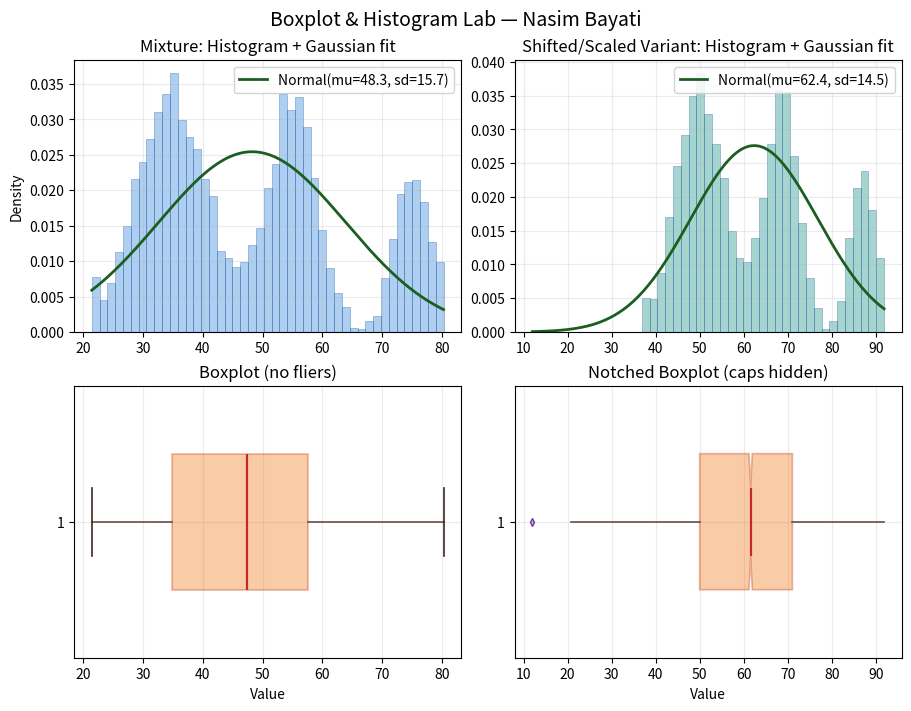

Reproduce this figure in Python.
# boxplot_lab.py
"""
Boxplot & Histogram Lab
-----------------------
An original, GitHub‑ready visualization showcasing:
  • Custom histogram + overlaid Gaussian using sample mean/std
  • Horizontal boxplots with custom styling (fliers, caps, notches)
  • A layout and aesthetic intentionally different from typical coursework

Run:
    python boxplot_lab.py

Optionally save a PNG for your README:
    python -c "import boxplot_lab as b; b.main(save_png=True)"
"""
from __future__ import annotations
import numpy as np
import matplotlib.pyplot as plt
from statistics import mean, stdev
import math

# ---- math helpers -----------------------------------------------------------
def normal_pdf(x: np.ndarray, mu: float, sigma: float) -> np.ndarray:
    """Simple normal PDF; avoids scipy dependency."""
    if sigma <= 0:
        return np.zeros_like(x)
    c = 1.0 / (sigma * math.sqrt(2 * math.pi))
    z = (x - mu) ** 2 / (2 * sigma ** 2)
    return c * np.exp(-z)

# ---- data synthesis ---------------------------------------------------------
def make_mixture(seed: int = 7, n: int = 8000) -> np.ndarray:
    """Create a clearly custom dataset: a trimodal mixture with light tails."""
    rng = np.random.default_rng(seed)
    a = rng.normal(35, 6, size=n // 2)
    b = rng.normal(55, 4, size=n // 3)
    c = rng.normal(75, 3, size=n - len(a) - len(b))
    data = np.concatenate([a, b, c])
    # Tame tails with a small winsorization-like clip
    lo, hi = np.percentile(data, [0.5, 99.5])
    return np.clip(data, lo, hi)

def make_shifted_variant(base: np.ndarray, shift: float = 18.0, scale: float = 0.92,
                         outliers: int = 6, seed: int = 11) -> np.ndarray:
    """Create a related but different sample with shift/scale and injected outliers."""
    rng = np.random.default_rng(seed)
    x = base * scale + shift
    # sprinkle high and low outliers
    lo = np.min(base) - 12
    hi = np.max(base) + 18
    spikes = rng.uniform(low=lo, high=hi, size=outliers)
    return np.concatenate([x, spikes])

# ---- plotting primitives ----------------------------------------------------
def hist_plus_gaussian(ax, data: np.ndarray, bins: int = 40, color: str = "#1565c0"):
    n, edges, _ = ax.hist(data, bins=bins, density=True, color=color, alpha=0.35,
                          edgecolor="#0d47a1", linewidth=0.6)
    mu, sd = float(mean(data)), float(stdev(data))
    xs = np.linspace(edges[0], edges[-1], 400)
    ax.plot(xs, normal_pdf(xs, mu, sd), linewidth=2.0, color="#1b5e20",
            label=f"Normal(mu={mu:.1f}, sd={sd:.1f})")
    ax.grid(True, alpha=0.25)
    return mu, sd


def styled_box(ax, data, *, title="", showfliers=True, notch=False, showcaps=True):
    boxprops = dict(facecolor="#ef6c00", alpha=0.35, edgecolor="#bf360c", linewidth=1.2)
    whiskerprops = dict(color="#6d4c41", linewidth=1.2)
    capprops = dict(color="#3e2723", linewidth=1.2)
    medianprops = dict(color="#c62828", linewidth=1.6)
    flierprops = dict(marker="d", markersize=4, markeredgecolor="#4a148c",
                      markerfacecolor="#ce93d8", alpha=0.8)

    ax.boxplot(
        data,
        vert=False,
        widths=0.5,
        showfliers=showfliers,
        notch=notch,
        showcaps=showcaps,
        patch_artist=True,       # <-- add this line
        boxprops=boxprops,
        whiskerprops=whiskerprops,
        capprops=capprops,
        medianprops=medianprops,
        flierprops=flierprops,
    )
    ax.set_title(title)
    ax.grid(True, alpha=0.25)


# ---- main figure ------------------------------------------------------------
def main(save_png: bool = False) -> None:
    base = make_mixture()
    variant = make_shifted_variant(base)

    fig, axes = plt.subplots(2, 2, figsize=(9, 7), constrained_layout=True)
    (ax_h1, ax_h2), (ax_b1, ax_b2) = axes

    # top-left: histogram + Gaussian fit for base
    mu1, sd1 = hist_plus_gaussian(ax_h1, base, bins=45, color="#1976d2")
    ax_h1.set_title("Mixture: Histogram + Gaussian fit")
    ax_h1.set_ylabel("Density")

    # top-right: histogram + Gaussian fit for variant (different palette)
    mu2, sd2 = hist_plus_gaussian(ax_h2, variant, bins=45, color="#00897b")
    ax_h2.set_title("Shifted/Scaled Variant: Histogram + Gaussian fit")

    # bottom-left: clean box without outliers (summary view)
    styled_box(ax_b1, base, title="Boxplot (no fliers)", showfliers=False, notch=False)
    ax_b1.set_xlabel("Value")

    # bottom-right: notched box with fliers hidden caps
    styled_box(ax_b2, variant, title="Notched Boxplot (caps hidden)", notch=True, showcaps=False)
    ax_b2.set_xlabel("Value")

    # unobtrusive legend for PDFs
    ax_h1.legend(loc="upper right", framealpha=0.85)
    ax_h2.legend(loc="upper right", framealpha=0.85)

    fig.suptitle("Boxplot & Histogram Lab — Nasim Bayati", fontsize=14)

    if save_png:
        fig.savefig("boxplot_lab.png", dpi=160, bbox_inches="tight")
    plt.show()


if __name__ == "__main__":
    main()
